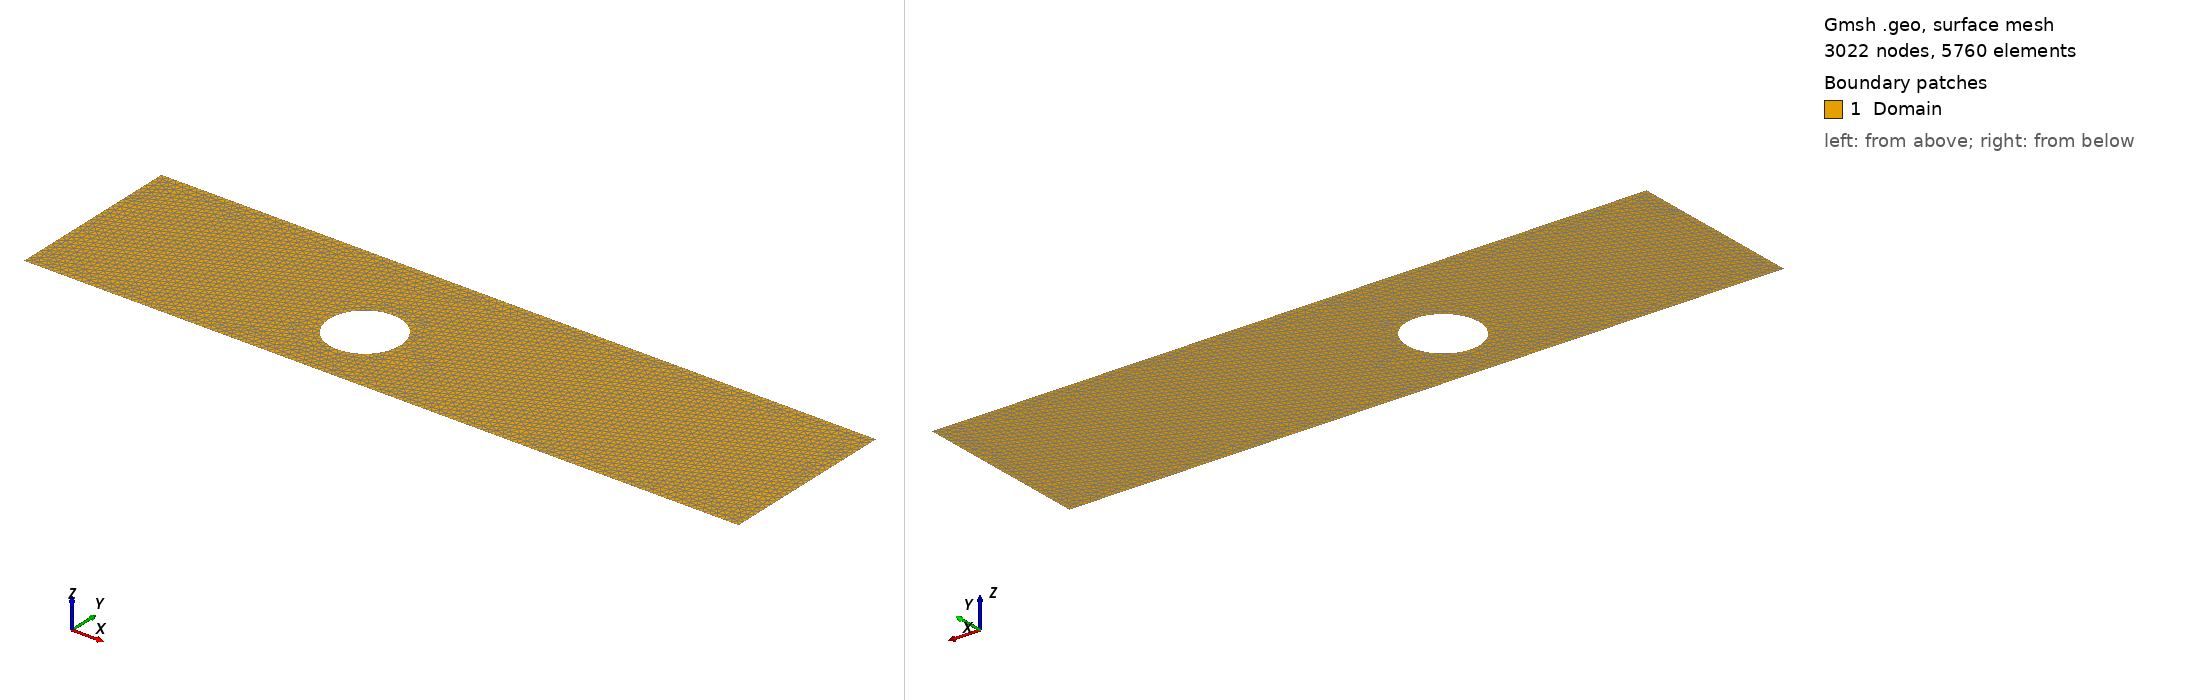

Gmsh geometry script, surface-meshed: 3022 nodes, 5760 surface elements. Boundary patches (legend numbers): 1 Domain. Left view from above one corner, right view from below the opposite corner. Legend entries are the model's physical surfaces. The drawing asked Gmsh for element sizes between 1% and 20% of the model's largest extent; the script's own settings can give other sizes.

=== flowAroundCircle.geo (drawn) ===
// -*- C++ -*- 

// element size
elSize = 0.01;

xmax = 2.;
ymax = 0.5;

xc = 0.8;
yc = 0.2;
r = 0.1;

// corner points of the rectangle 
Point(0) = {  0.,   0., 0., elSize};
Point(1) = {xmax,   0., 0., elSize};
Point(2) = {xmax, ymax, 0., elSize};
Point(3) = {  0., ymax, 0., elSize};

// outer box
Line(10) = {0, 1};
Line(11) = {1, 2};
Line(12) = {2, 3};
Line(13) = {3, 0};

// circle points
Point(4) = { xc, yc, 0., elSize };
Point(5) = { xc - r, yc, 0., elSize };
Point(6) = { xc, yc + r, 0., elSize };
Point(7) = { xc + r, yc, 0., elSize };
Point(8) = { xc, yc - r, 0., elSize };

// embedded circle
Circle(20) = {5,4,6};
Circle(21) = {6,4,7};
Circle(22) = {7,4,8};
Circle(23) = {8,4,5};


Line Loop(20) = {10, 11, 12, 13};
Line Loop(21) = {20, 21, 22, 23};

Plane Surface(30) = {20,21};

Physical Line("Flow") = {11,13};
Physical Line("Wall") = {10,12,20,21,22,23};
Physical Surface("Domain") = {30};
